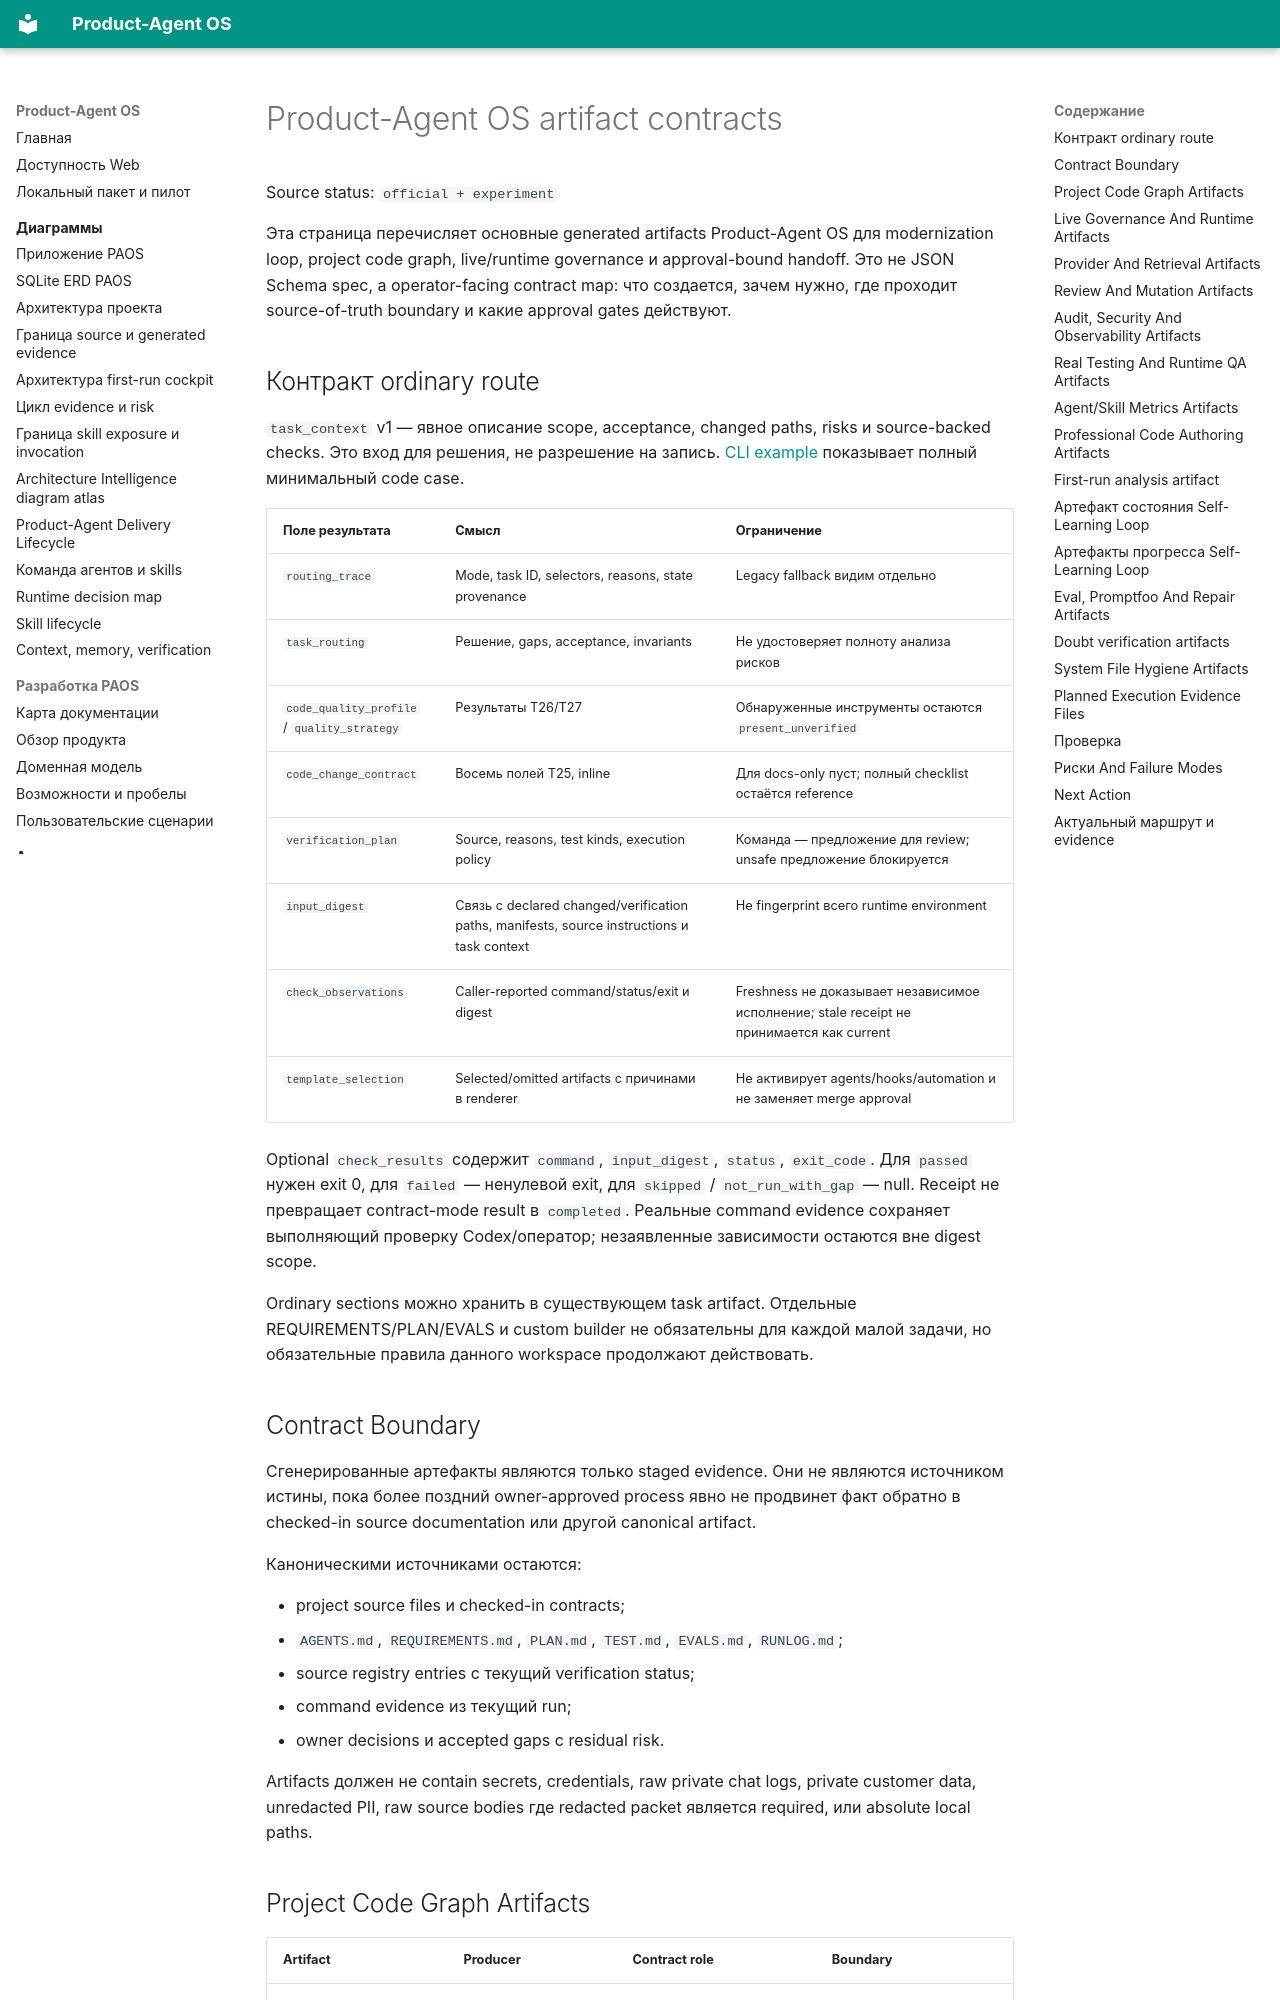

repository: alexroadcaster/product-agent-os · page: product-agent-os/artifact-contracts.html · generator: mkdocs

# Product-Agent OS artifact contracts

Source status: `official + experiment`

Эта страница перечисляет основные generated artifacts Product-Agent OS для modernization loop, project code graph, live/runtime governance и approval-bound handoff. Это не JSON Schema spec, а operator-facing contract map: что создается, зачем нужно, где проходит source-of-truth boundary и какие approval gates действуют.

## Контракт ordinary route {#ordinary-route-contract}

`task_context` v1 — явное описание scope, acceptance, changed paths, risks и source-backed checks. Это вход для решения, не разрешение на запись. [CLI example](cli-reference.md#ordinary-route) показывает полный минимальный code case.

| Поле результата | Смысл | Ограничение |
| --- | --- | --- |
| `routing_trace` | Mode, task ID, selectors, reasons, state provenance | Legacy fallback видим отдельно |
| `task_routing` | Решение, gaps, acceptance, invariants | Не удостоверяет полноту анализа рисков |
| `code_quality_profile` / `quality_strategy` | Результаты T26/T27 | Обнаруженные инструменты остаются `present_unverified` |
| `code_change_contract` | Восемь полей T25, inline | Для docs-only пуст; полный checklist остаётся reference |
| `verification_plan` | Source, reasons, test kinds, execution policy | Команда — предложение для review; unsafe предложение блокируется |
| `input_digest` | Связь с declared changed/verification paths, manifests, source instructions и task context | Не fingerprint всего runtime environment |
| `check_observations` | Caller-reported command/status/exit и digest | Freshness не доказывает независимое исполнение; stale receipt не принимается как current |
| `template_selection` | Selected/omitted artifacts с причинами в renderer | Не активирует agents/hooks/automation и не заменяет merge approval |

Optional `check_results` содержит `command`, `input_digest`, `status`, `exit_code`. Для `passed` нужен exit 0, для `failed` — ненулевой exit, для `skipped` / `not_run_with_gap` — null. Receipt не превращает contract-mode result в `completed`. Реальные command evidence сохраняет выполняющий проверку Codex/оператор; незаявленные зависимости остаются вне digest scope.

Ordinary sections можно хранить в существующем task artifact. Отдельные REQUIREMENTS/PLAN/EVALS и custom builder не обязательны для каждой малой задачи, но обязательные правила данного workspace продолжают действовать.

## Contract Boundary

Сгенерированные артефакты являются только staged evidence. Они не являются источником истины, пока более поздний owner-approved process явно не продвинет факт обратно в checked-in source documentation или другой canonical artifact.

Каноническими источниками остаются:

- project source files и checked-in contracts;
- `AGENTS.md`, `REQUIREMENTS.md`, `PLAN.md`, `TEST.md`, `EVALS.md`, `RUNLOG.md`;
- source registry entries с текущий verification status;
- command evidence из текущий run;
- owner decisions и accepted gaps с residual risk.

Artifacts должен не contain secrets, credentials, raw private chat logs, private customer data, unredacted PII, raw source bodies где redacted packet является required, или absolute local paths.
